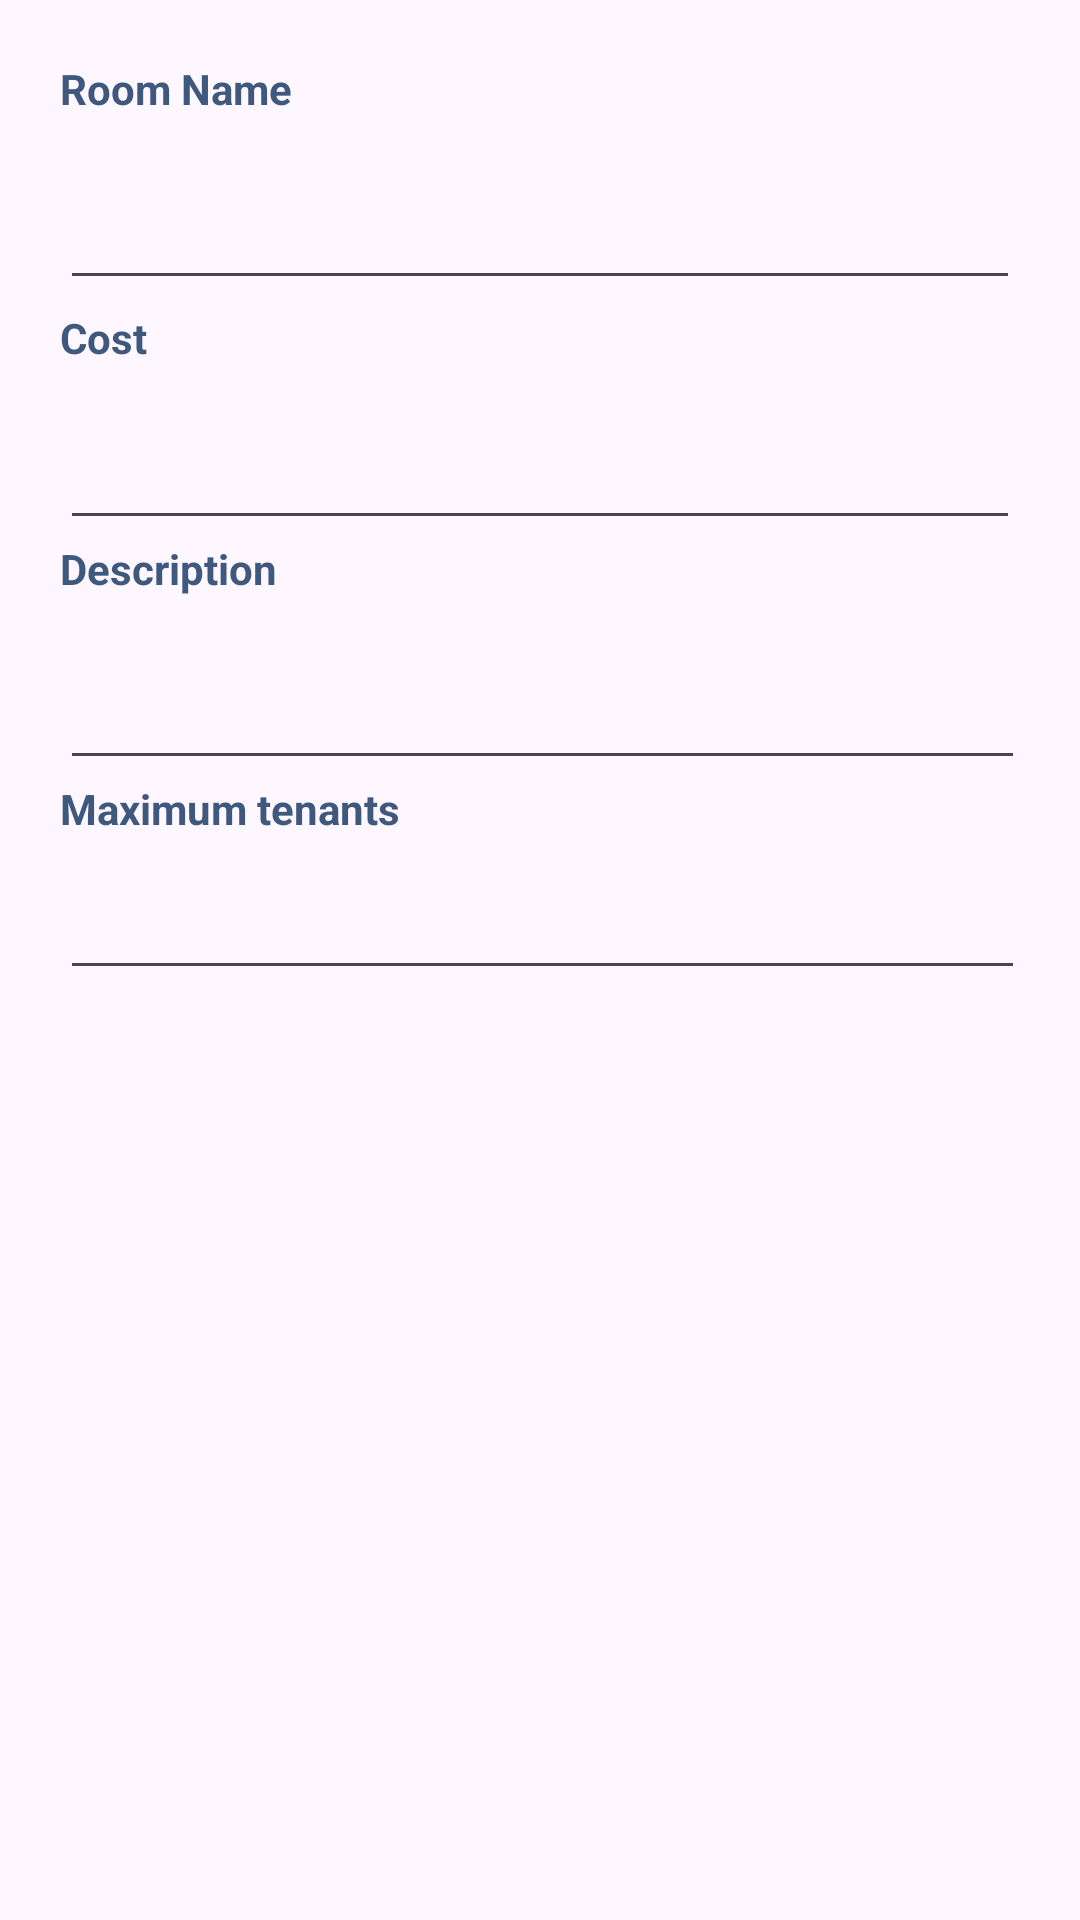

Produce the Android XML layout that renders to this screen, including the resource entries it uses.
<!-- AndroidManifest.xml: application theme Theme.RentalHousingManagementSystem -->
<!-- res/layout/rooms_add.xml -->
<?xml version="1.0" encoding="utf-8"?>
<LinearLayout xmlns:android="http://schemas.android.com/apk/res/android"
    xmlns:tools="http://schemas.android.com/tools"
    android:layout_width="match_parent"
    android:layout_height="match_parent"
    android:orientation="vertical"
    android:padding="20dp"
    tools:context=".rentalUpdate">
    <RelativeLayout
        android:layout_width="wrap_content"
        android:layout_height="80dp"
        android:layout_gravity="center">

        <TextView
            android:id="@+id/textViewname"
            android:layout_width="101dp"
            android:layout_height="21dp"
            android:layout_alignParentStart="true"
            android:layout_alignParentTop="true"
            android:layout_marginStart="0dp"
            android:layout_marginTop="0dp"
            android:layout_marginEnd="-13dp"
            android:layout_marginBottom="16dp"
            android:text="Room Name"
            android:textColor="@color/navy_blue"
            android:textStyle="bold">

        </TextView>

        <EditText
            android:id="@+id/txtrname"
            android:layout_width="match_parent"
            android:layout_height="45dp"
            android:layout_alignParentBottom="true"
            android:layout_alignParentEnd="true"
            android:layout_marginEnd="0dp"
            android:ems="10"
            android:inputType="text" />
    </RelativeLayout>
    <RelativeLayout
        android:layout_width="wrap_content"
        android:layout_height="80dp"
        android:layout_gravity="center">

        <TextView
            android:id="@+id/textView1"
            android:layout_width="101dp"
            android:layout_height="21dp"
            android:layout_alignParentStart="true"
            android:layout_alignParentTop="true"
            
            android:layout_marginStart="0dp"
            android:layout_marginTop="3dp"
            android:layout_marginEnd="-13dp"
            android:layout_marginBottom="56dp"
            android:text="Cost"
            android:textColor="@color/navy_blue"
            android:textStyle="bold">

        </TextView>

        <EditText
            android:id="@+id/txtcost"
            android:layout_width="match_parent"
            android:layout_height="50dp"
            android:layout_alignParentBottom="true"
            android:layout_alignParentEnd="true"
            android:layout_marginTop="25dp"
            android:layout_marginEnd="0dp"
            android:ems="10"
            android:inputType="number" />
    </RelativeLayout>
    <RelativeLayout
        android:layout_width="wrap_content"
        android:layout_height="80dp"
        android:layout_gravity="center"
        >

        <TextView
            android:id="@+id/textView2"
            android:layout_width="127dp"
            android:layout_height="18dp"
            android:layout_alignParentStart="true"
            android:layout_alignParentTop="true"
            
            android:layout_marginStart="0dp"
            android:layout_marginTop="0dp"
            android:layout_marginEnd="-124dp"
            android:layout_marginBottom="28dp"
            android:layout_toStartOf="@+id/txtdescription"
            android:text="Description"
            android:textColor="@color/navy_blue"
            android:textStyle="bold">

        </TextView>

        <EditText
            android:id="@+id/txtdescription"
            android:layout_width="match_parent"
            android:layout_height="50dp"
            android:layout_alignParentTop="true"
            android:layout_alignParentEnd="true"
            android:layout_alignParentBottom="true"
            android:layout_marginTop="22dp"
            android:layout_marginEnd="-2dp"
            android:ems="10"
            android:inputType="textLongMessage" />
    </RelativeLayout>
    <RelativeLayout
        android:layout_width="wrap_content"
        android:layout_height="70dp"
        android:layout_gravity="center">

        <TextView
            android:id="@+id/textView3"
            android:layout_width="127dp"
            android:layout_height="18dp"
            android:layout_alignParentStart="true"
            android:layout_alignParentTop="true"
            
            android:layout_marginStart="0dp"
            android:layout_marginTop="0dp"
            android:layout_marginEnd="-124dp"
            android:layout_toStartOf="@+id/txttenants"
            android:text="Maximum tenants"
            android:textColor="@color/navy_blue"
            android:textStyle="bold">

        </TextView>

        <EditText
            android:id="@+id/txttenants"
            android:layout_width="match_parent"
            android:layout_height="50dp"
            android:layout_alignParentTop="true"
            android:layout_alignParentEnd="true"
            android:layout_alignParentBottom="true"
            android:layout_marginEnd="-2dp"
            android:ems="10"
            android:inputType="number" />
    </RelativeLayout>
</LinearLayout>
<!-- resources referenced by this layout -->
<resources>
  <color name="navy_blue">#3F587E</color>
  <style name="Theme.RentalHousingManagementSystem" parent="Base.Theme.RentalHousingManagementSystem" />
  <style name="Base.Theme.RentalHousingManagementSystem" parent="Theme.Material3.DayNight.NoActionBar">
          
          
      </style>
</resources>
